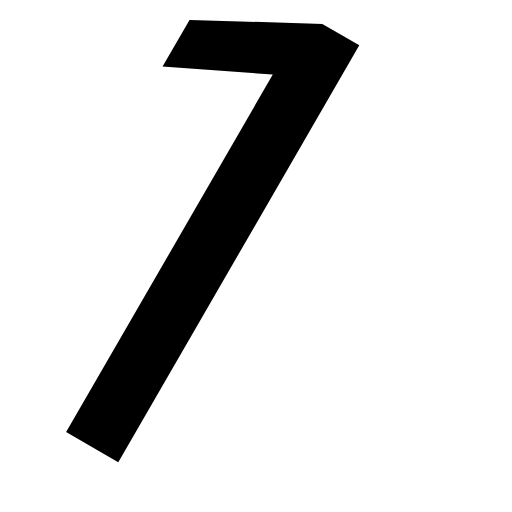
t = 0.00 s
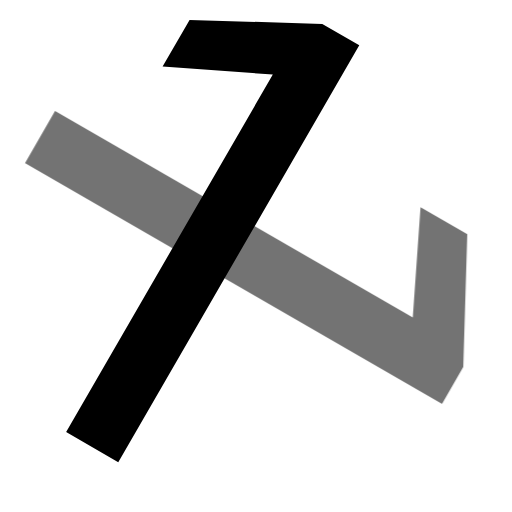
t = 0.50 s
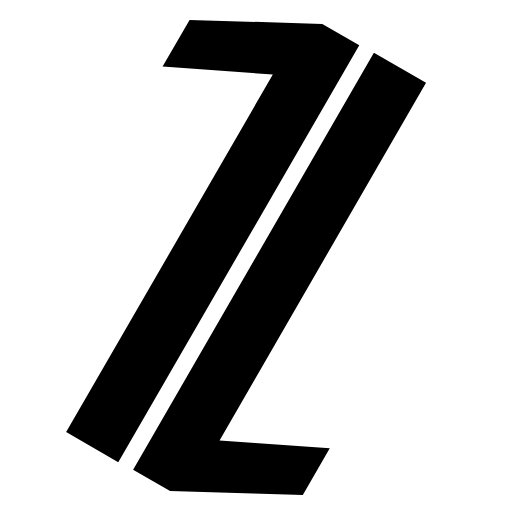
t = 1.00 s
t = 2.00 s: frame unchanged from t = 1.00 s, image omitted
t = 2.50 s: frame unchanged from t = 1.00 s, image omitted
t = 3.00 s: frame unchanged from t = 1.00 s, image omitted

The animated SVG that drew these frames (rendered in a browser with its animation timeline set to each time). Animation: 3 CSS @keyframes rules; one cycle of 3.00 s.

<svg id="efiUmH9Lv2R1" xmlns="http://www.w3.org/2000/svg" xmlns:xlink="http://www.w3.org/1999/xlink" viewBox="0 0 256 256" shape-rendering="geometricPrecision" text-rendering="geometricPrecision">
<style><![CDATA[
#efiUmH9Lv2R5_to {animation: efiUmH9Lv2R5_to__to 3000ms linear 1 normal forwards}@keyframes efiUmH9Lv2R5_to__to { 0% {transform: translate(106.352992px,120.532502px)} 33.333333% {transform: translate(139.777721px,136.910619px)} 100% {transform: translate(139.777721px,136.910619px)}} #efiUmH9Lv2R5_tr {animation: efiUmH9Lv2R5_tr__tr 3000ms linear 1 normal forwards}@keyframes efiUmH9Lv2R5_tr__tr { 0% {transform: rotate(-180deg)} 33.333333% {transform: rotate(0deg)} 100% {transform: rotate(0deg)}} #efiUmH9Lv2R5 {animation: efiUmH9Lv2R5_c_o 3000ms linear 1 normal forwards}@keyframes efiUmH9Lv2R5_c_o { 0% {opacity: 0.1} 33.333333% {opacity: 1} 100% {opacity: 1}}
]]></style>
<g clip-path="url(#efiUmH9Lv2R6)"><g><path d="M59.13,231.112L33.07,216.049L136.411,37.268L81.297,33.304L94.784,9.971l66.368,1.98l18.484,10.684L59.13,231.112v0Z"/><g id="efiUmH9Lv2R5_to" transform="translate(106.352992,120.532502)"><g id="efiUmH9Lv2R5_tr" transform="rotate(-180)"><path id="efiUmH9Lv2R5" d="M197.451,30.338l26.067,15.05-103.25,178.834l55.117,3.935-13.475,23.34-66.37-1.945-18.489-10.675l120.4-208.539v0Z" transform="translate(-150.284508,-140.917498)" opacity="0.1"/></g></g></g><clipPath id="efiUmH9Lv2R6"><rect width="256" height="256" rx="0" ry="0"/></clipPath></g></svg>
